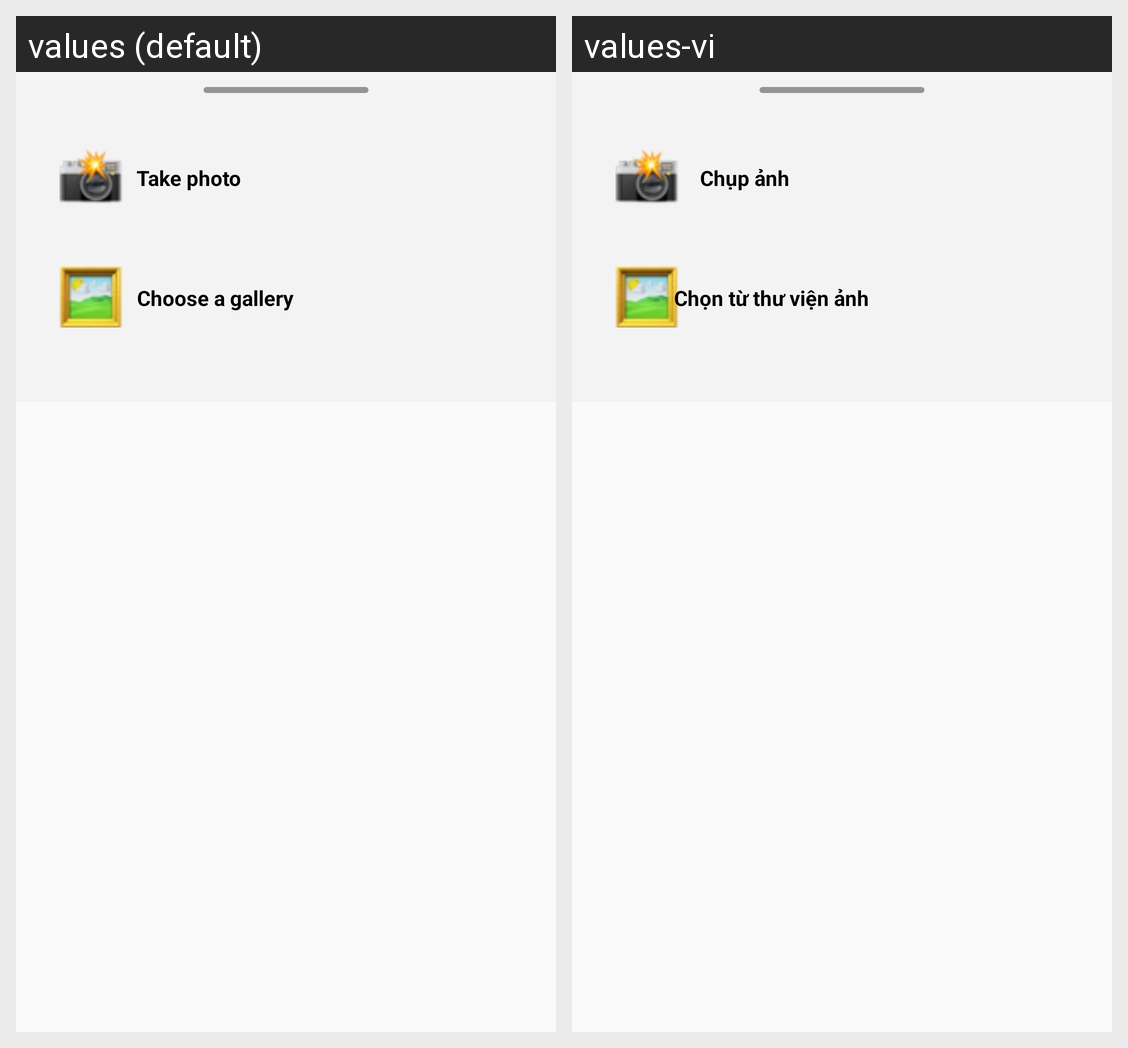

Strings drawn on this Android screen and how each of the app's shown locales translates them:
Android screen res/layout/profilesetting_avtmethod_dialog.xml rendered under 2 locales, left to right: values (default), values-vi. Device: Nexus 5 (rendered at 1080×1920; each locale shown at half size, 540×960, under a caption strip naming it); theme Theme.Booklette.
Strings drawn on this screen, with the default value and each locale's value (text and hints the layout hard-codes, and strings that could not be matched under every locale, appear in the picture but are not listed):

profilesetting_editprofile_avt_takephoto
  values: Take photo
  values-vi: Chụp ảnh

profilesetting_editprofile_avt_gallery
  values: Choose a gallery
  values-vi: Chọn từ thư viện ảnh
